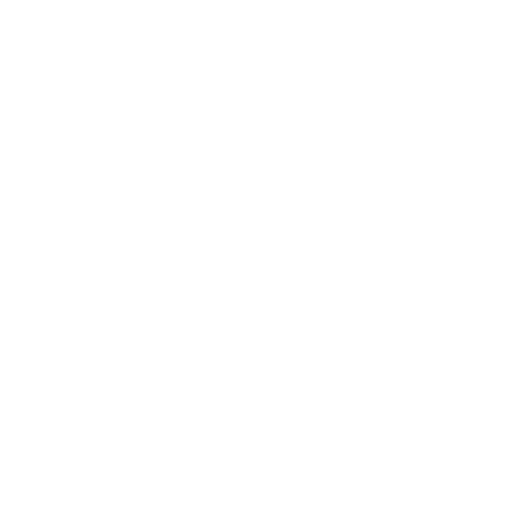
t = 0.00 s
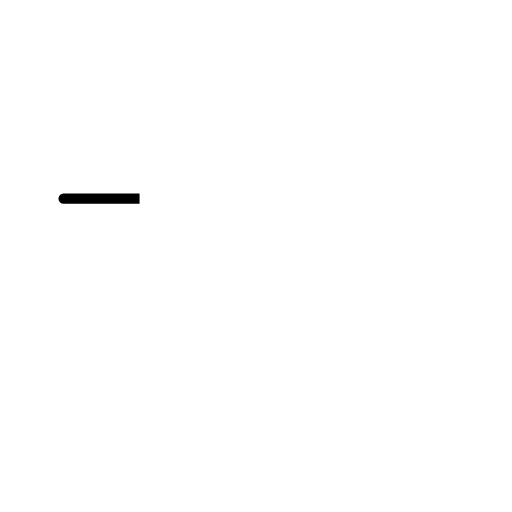
t = 0.23 s
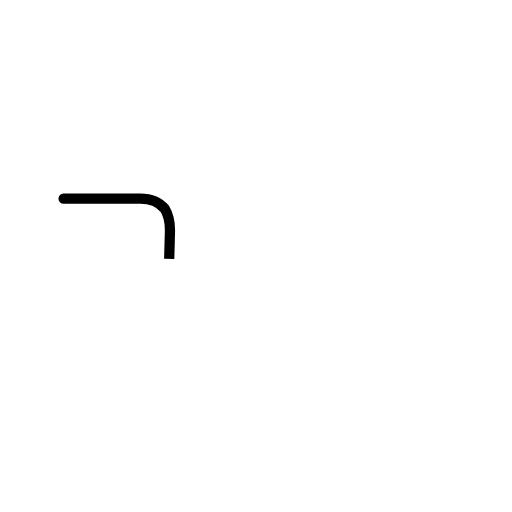
t = 0.46 s
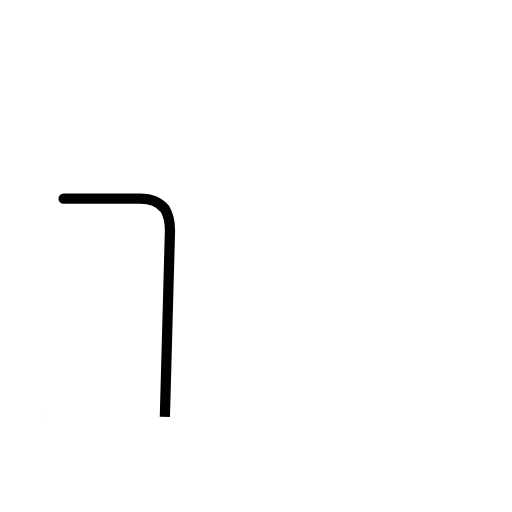
t = 0.93 s
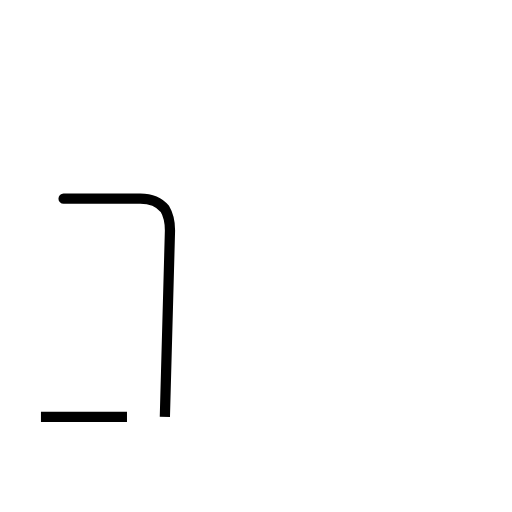
t = 1.18 s
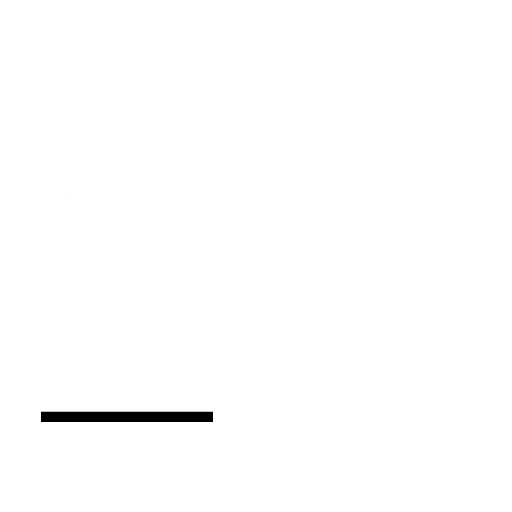
t = 1.43 s

The animated SVG that drew these frames (rendered in a browser with its animation timeline set to each time). Animation: 2 SMIL elements (animate=2); one cycle of 1.43 s.

<?xml version='1.0' encoding='utf-8'?>
<svg viewBox="0.0 -6.0 50.0 50.0" version="1.1" xmlns="http://www.w3.org/2000/svg"><rect x="-1000" y="-1000" width="2000" height="2000" stroke="white" fill="white" /><g style="fill:none;stroke:#000000;stroke-width:1"><path d="M 6.5 -24.6 C 4.7 -24.6 11.7 -24.6 13.7 -24.6 C 14.8 -24.6 15.6 -24.2 16.1 -23.6 C 16.4 -23.1 16.6 -22.4 16.6 -21.5 L 16.1 -3.3 " transform="translate(0.0 38.0)" stroke-dasharray="30.86529167152547" stroke-dashoffset="30.86529167152547"><animate attributeName="stroke-dashoffset" from="30.86529167152547" to="0" dur="0.925958750145764s" begin="0s; anim_end.end" fill="freeze" id="anim0" /></path><path d="M 4.0 -3.3 L 20.8 -3.3" transform="translate(0.0 38.0)" stroke-dasharray="16.8" stroke-dashoffset="16.8"><animate attributeName="stroke-dashoffset" from="16.8" to="0" dur="0.504s" begin="anim0.end" fill="freeze" id="anim_end" /></path></g></svg>
